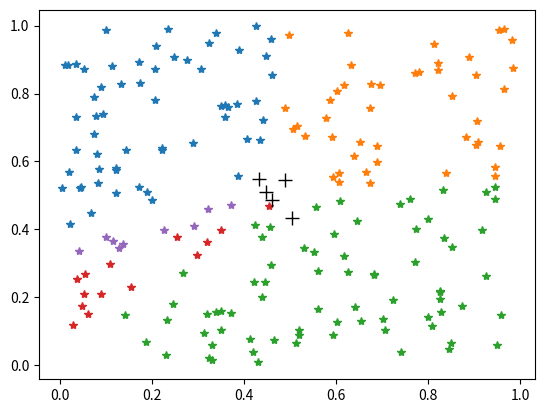
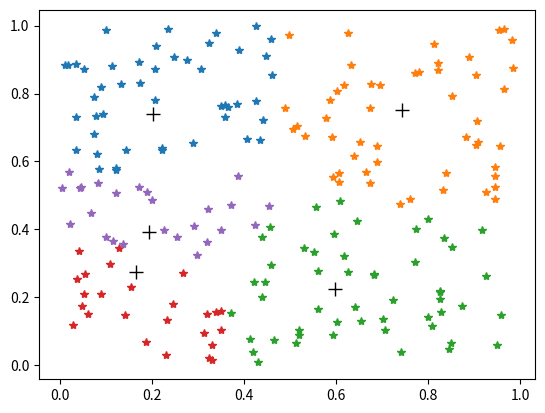
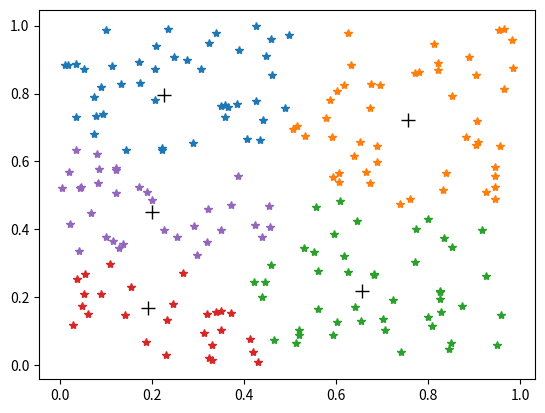
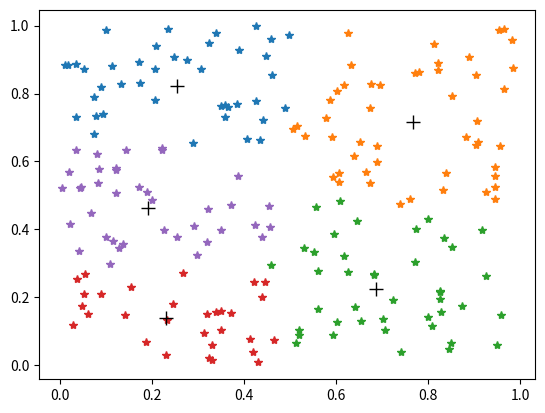
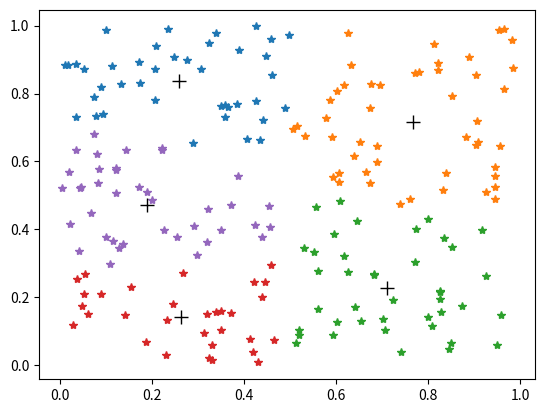
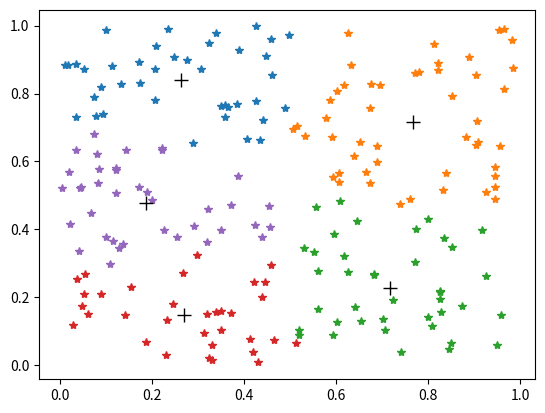
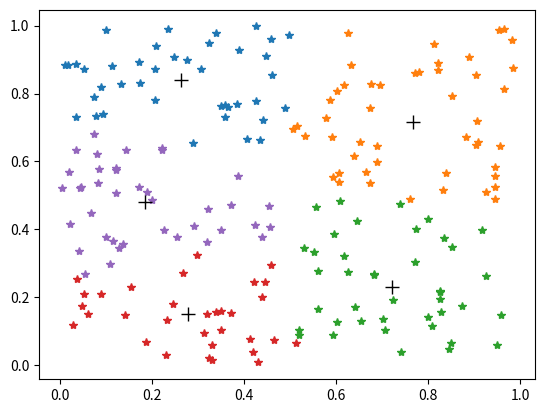
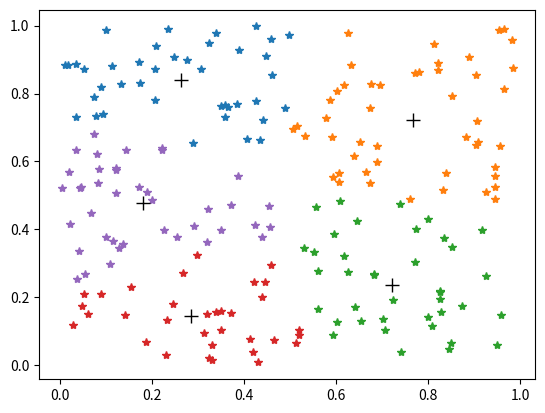
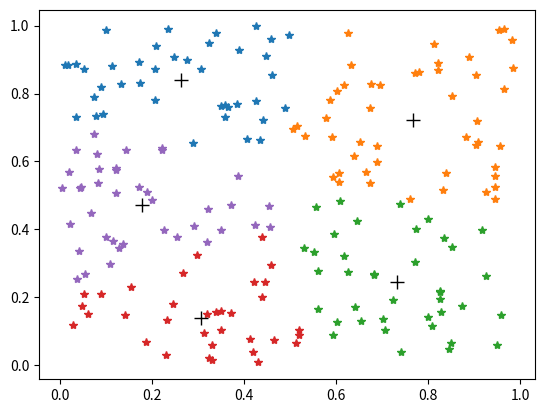
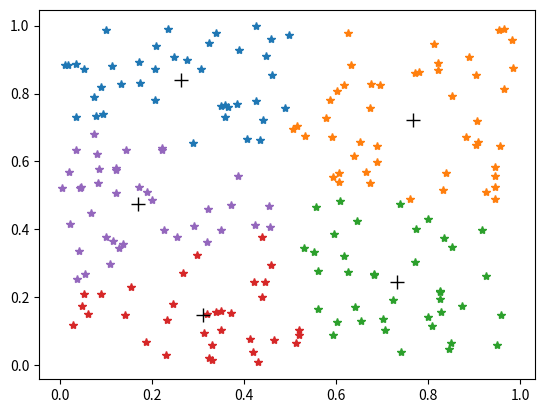

Reproduce these figures in Python, in order.
import numpy as np
import matplotlib.pyplot as plt
import random
         
class Cluster(object):
    """
        Cluster bevat vectoren en heeft een centroid
    """
    
    def __init__(self, id):
        self.id = id
        self.indexes = []
        self.centroid = None
                    
    def bereken_centroid(self, vector_lijst, dimensie):   
        """
            Bereken het gemiddelde van alle vectoren in het cluster
            
            @params vector_lijst        lijst met vectoren
            @param dimensie             dimensie
            
            @return centroid
        """ 
        vectoren     = vector_lijst[self.indexes][:,range(dimensie)]

        if len(vectoren) == 0:
            self.centroid = [0]*dimensie    # maak van centroid een 0 vector
        else: 
            self.centroid = vectoren.sum(axis=0) / len(vectoren)
        return self.centroid
    
    def get_kwadratische_fout(self, vector_lijst, dimensie):
        """
            Krijg de fout van het cluster
            
            @param vector_lijst             lijst met vectoren
            @param dimensie                 dimensie
            
            @return fout                    fout vector
        """

        fout = 0.0
        vectoren  = vector_lijst[self.indexes][:,range(dimensie)]
        
        for vector in vectoren:
            fout += self.get_afstand_tot_centroid(vector[0:dimensie]) ** 2
            
        return fout

    def get_afstand_tot_centroid(self, vector):
        """
            Bereken afstand van vector tot de centroid van dit cluster
            
            @param vector   vector
        """
        return np.linalg.norm(vector - self.centroid)
        
class KMeans(object):
    """
        Cluster algorithme KMeans. KMeans is een snel cluster algoritme maar heeft als vereiste het aantal clusters. 
        KMeans werkt door alle vectoren opnieuw in te delen (in de dichtstbijzijnde) totdat de fout (die elke stap afneemt) hetzelfde blijft. 
        De fout is de afstand van alle vectoren tot het centrum van het kluster waarin ze zijn ingedeeld
    """
    
    def __init__(self, vector_lijst, aantal_clusters = 9, dimensie = None):
        """
            @param aantal_clusters              hoeveelheid clusters
            @param dimensie                     dimensie
            @param vector_lijst                 lijst met vectoren
        """
        
        if dimensie is None:
            dimensie = len(vector_lijst[0])
            
        self.aantal_clusters = aantal_clusters
        self.vector_lijst = vector_lijst
        self.dimensie = dimensie

        self.clusters = [Cluster(id=i) for i in range(0, aantal_clusters)]
        self.labels   = []
        
        # lijst met fout vectoren per cluster
        self.fout = None
        self.vorige_fout = None
        
        self.begin_centroids = None
  
    def _cluster_vectoren_randomly(self):
        """
            Verdeel alle vectoren willekeurig over de clusters
        """
        for i in range(len(self.vector_lijst)):
            random_cluster_index = random.randint(0, self.aantal_clusters-1)
            self.clusters[random_cluster_index].indexes.append(i)
    
    def _bereken_centroids(self):
        """
            Bereken het middelpunt van elk cluster
        """
        for cluster in self.clusters:
            cluster.bereken_centroid(self.vector_lijst, self.dimensie)
    
    def _cluster_vectoren(self):
        """
            Deel alle vectoren opnieuw in, bij het cluster met het dichtstbijzijnde centrum
        """
        self._clear_clusters()
        self.labels = []
        
        for index, vector in enumerate(self.vector_lijst):   
            kleinste_afstand = None
            dichtstbijzijnde_clusters = []
            
            for cluster in self.clusters:
            
                afstand = cluster.get_afstand_tot_centroid(vector[0:self.dimensie])
                
                # kijk in welk cluster(s) de vector het best past
                if kleinste_afstand is None or afstand < kleinste_afstand:
                    kleinste_afstand = afstand
                    dichtstbijzijnde_clusters = [cluster]
                    
                elif afstand == kleinste_afstand:
                    dichtstbijzijnde_clusters.append(cluster)
            
            # kies randomly tussen clusters met een gelijke afstand
            aantal_matches = len(dichtstbijzijnde_clusters)
            dichtstbijzijnde_cluster = None

            if aantal_matches > 1:
                # hoe groter de data set hoe kleiner de kans dat er meerdere matches zijn
                dichtstbijzijnde_cluster = dichtstbijzijnde_clusters[random.randint(0, aantal_matches-1)]
            else:
                dichtstbijzijnde_cluster = dichtstbijzijnde_clusters[0]
            self.labels.append(dichtstbijzijnde_cluster.id)
            dichtstbijzijnde_cluster.indexes.append(index)
        
    def _is_error_kleiner_geworden(self):
        """
            Is de fout verder afgenomen of blijft hij hetzelfde?
            
            @return False wanneer de fout niet is afgenomen anders True
        """
        self.vorige_fout = self.fout  
        self.fout = []

        for cluster in self.clusters:
            self.fout.append(cluster.get_kwadratische_fout(self.vector_lijst, self.dimensie))    
        return not np.array_equal(self.vorige_fout, self.fout)
    
    def _clear_clusters(self):
        """
            Verwijder de vectoren uit alle clusters
        """
        for cluster in self.clusters:
            cluster.indexes = []

    def get_begin_centroids(self):
        """
            @return     begin centroids
        """
        return self.begin_centroids
        
    def get_centroids(self):
        """
            @return     begin centroids
        """
        centroids = []
        for cluster in self.clusters:
            centroids.append(cluster.centroid)

        return np.array(centroids)
        
    def _set_begin_centroids(self, centroids):
        """
            @param centroids    centroids
        """
        for i, cluster in enumerate(self.clusters):
                cluster.centroid = centroids[i]
        
        # deel de vectoren in zodat de fout van de clusters kan worden uitgereken
        self._cluster_vectoren()
      
    def cluster(self, centroids = None, stap_callback = None):
        """
            cluster vectoren
        
            @param centroids        begin centroids
            @param stap_callback    een functie die elke stap geroepen wordt  (bijvoorbeeld om het per stap the plotten)
                                    met params (self) 
            
            @return self
        """
        self._clear_clusters()
        
        if centroids is None:
            self._cluster_vectoren_randomly()           # Deel clusters random in wanneer de begin centroids niet gespecificeerd zijn
            self._bereken_centroids()
        else:
            for i in range(len(self.clusters)):
                self.clusters[i].centroid = centroids[i]
            self._cluster_vectoren()                    # deel de vectoren in zodat de fout van de clusters kan worden uitgerekend
        
        # Sla begin centroids op omdat begin centroids altijd leiden tot dezelfde clusters
        self.begin_centroids = np.zeros([self.aantal_clusters, self.dimensie])
        
        for i, cluster in enumerate(self.clusters):
            self.begin_centroids[i] = cluster.centroid
        
        iteration = 0
        
        while self._is_error_kleiner_geworden():        # blijf clusteren zolang de kwadratische fout kleiner blijft worden
                      
            self._bereken_centroids()                   # bereken middelpunten
            self._cluster_vectoren()                    # deel alle vectoren opnieuw in
 
            if stap_callback is not None:
                stap_callback(self, iteration)
                
            iteration += 1
        
        return self

import math

"""
demo's

"""
  
def demo_kmeans_plot():
    def plot_kmeans(kmeans, iteration):
        labels = kmeans.labels
        data   = kmeans.vector_lijst
        centroids = kmeans.get_centroids()
        
        plt.clf()
        
        plot_labels_2d(data, labels)            
        plt.plot(centroids[:,0], centroids[:,1], marker="+", c="k", linestyle='None', markersize=10.0)
        plt.pause(0.00001)
	
    data = np.random.rand(200, 3); #INSERT DATA HERE
    kmeans      = KMeans(aantal_clusters = 5, vector_lijst = data, dimensie = 2)
    kmeans.cluster(stap_callback=plot_kmeans)
    kmeans.get_centroids()
    
""""
Help functies

"""

def get_best_kmeans_clustering(kmeans, repetitions = 100, print_progress=False):
        """
            Zoek de centroids die de kleinste fout geven
        
            @param  repetitions     aantal herhalingen
            @param  print_progress  print vooruitgang
            
            @return centroids           die de kleinste fout geven
                    smallest_fout_sum   som van de fout
        """
        
        best_centroids = None
        smallest_fout_sum = None

        for i in range(repetitions):
            kmeans.cluster(centroids=None)
            fout_sum = sum(kmeans.fout)
            
            if print_progress:
                print(" {:<4s}      {:s}".format(str(i), str(fout_sum)))
            
            if smallest_fout_sum is None or fout_sum < smallest_fout_sum:
                smallest_fout_sum = fout_sum
                best_centroids = kmeans.get_begin_centroids()
            
        if print_progress:
            print("\nSmallest fout_sum : "+str(smallest_fout_sum))
            print(best_centroids)
        return best_centroids
     
def plot_labels_2d(data, labels):
    cluster_ids = np.unique(labels)
    for id in cluster_ids:
        vectoren = data[np.where(labels == id)] 
        plt.plot(vectoren[:,0],vectoren[:,1], "*", linestyle='None')     
    
def to_output_file(data, labels, seperator= "   ", filename = "output.txt"):
    """
        Schrijft cluster naar file
    """
    inf = open(filename, "w+")
    
    cluster_ids = np.unique(labels)
    for id in cluster_ids:
        cluster_data = data[np.where(labels == id)] 
        
        for item in cluster_data:
            inf.write(str(item) +seperator+ str(id)+"\n")
    inf.close()

if __name__ == "__main__":
	demo_kmeans_plot()
